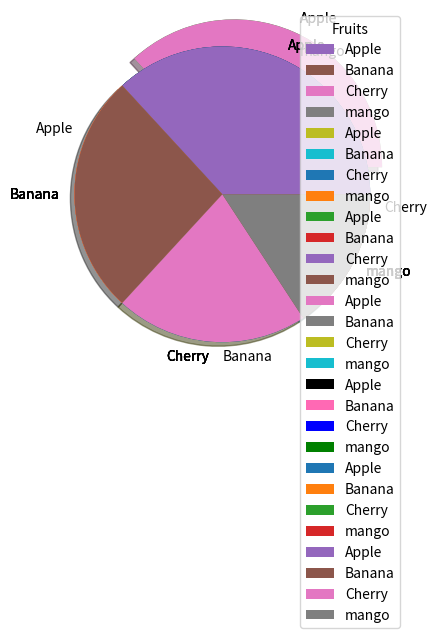

Reproduce this figure in Python.
# Creating the pie chart.
# pie() function use.
import matplotlib.pyplot as plt
import numpy as np
y = np.array([35, 25, 20, 15])

plt.pie(y)
plt.show()
# move anticlock wise time 3 baje se like yeha se start zero.

# Now we label the pie chart:-
import matplotlib.pyplot as plt
import numpy as np
y = np.array([35, 25, 20, 15])
# make var of label
mylabels = ["Apple", "Banana", "Cherry", "mango"]

plt.pie(y, labels=mylabels)
plt.show()

# Startangle parameter- The default start angle is at the x-axis but you can change start angle by specifying startangle parameter.
# default angle=0* antilcolck wise move right to left
import matplotlib.pyplot as plt
import numpy as np
y = np.array([35, 25, 20, 15])
mylabels = ["Apple", "Banana", "Cherry", "mango"]
plt.pie(y,labels=mylabels, startangle=90)
plt.show()

# How to explode the pichart by a value:cutting pie chart:-
import matplotlib.pyplot as plt
import numpy as np
y = np.array([35, 25, 20, 15])
mylabels = ["Apple", "Banana", "Cherry", "mango"]
# make a var any name 
myexplode = [0.2, 0, 0, 0] # fridge center se .2 pe catna hai cuting pichart
plt.pie(y,labels=mylabels,explode=myexplode)
plt.show()

## The shadow parameter for creativity:- use shadow for sundar dikhne 3-d jeasa image
import matplotlib.pyplot as plt
import numpy as np
y = np.array([35, 25, 20, 15])
mylabels = ["Apple", "Banana", "Cherry", "mango"]
myexplode = [0.2, 0, 0, 0]
plt.pie(y,labels=mylabels,explode=myexplode, shadow=True)
plt.show()

## you can also specify the color for each wedge of piechart.
import matplotlib.pyplot as plt
import numpy as np
y = np.array([35, 25, 20, 15])
mylabels = ["Apple", "Banana", "Cherry", "mango"]
mycolor = ["black", "hotpink", "blue", "green"]
plt.pie(y,labels=mylabels,colors=mycolor)
plt.show()

## We can also add the legend-list of explaination
import matplotlib.pyplot as plt
import numpy as np
y = np.array([35, 25, 20, 15])
mylabels = ["Apple", "Banana", "Cherry", "mango"]
plt.pie(y,labels=mylabels)
plt.legend() #side me descipition aa jata pi chart me
plt.show()

## Now we will add legend with header on legend:-
import matplotlib.pyplot as plt
import numpy as np
y = np.array([35, 25, 20, 15])
mylabels = ["Apple", "Banana", "Cherry", "mango"]
plt.pie(y,labels=mylabels) # esme bhi alag alge chart de sakte hai
plt.legend(title = "Fruits")
plt.show()